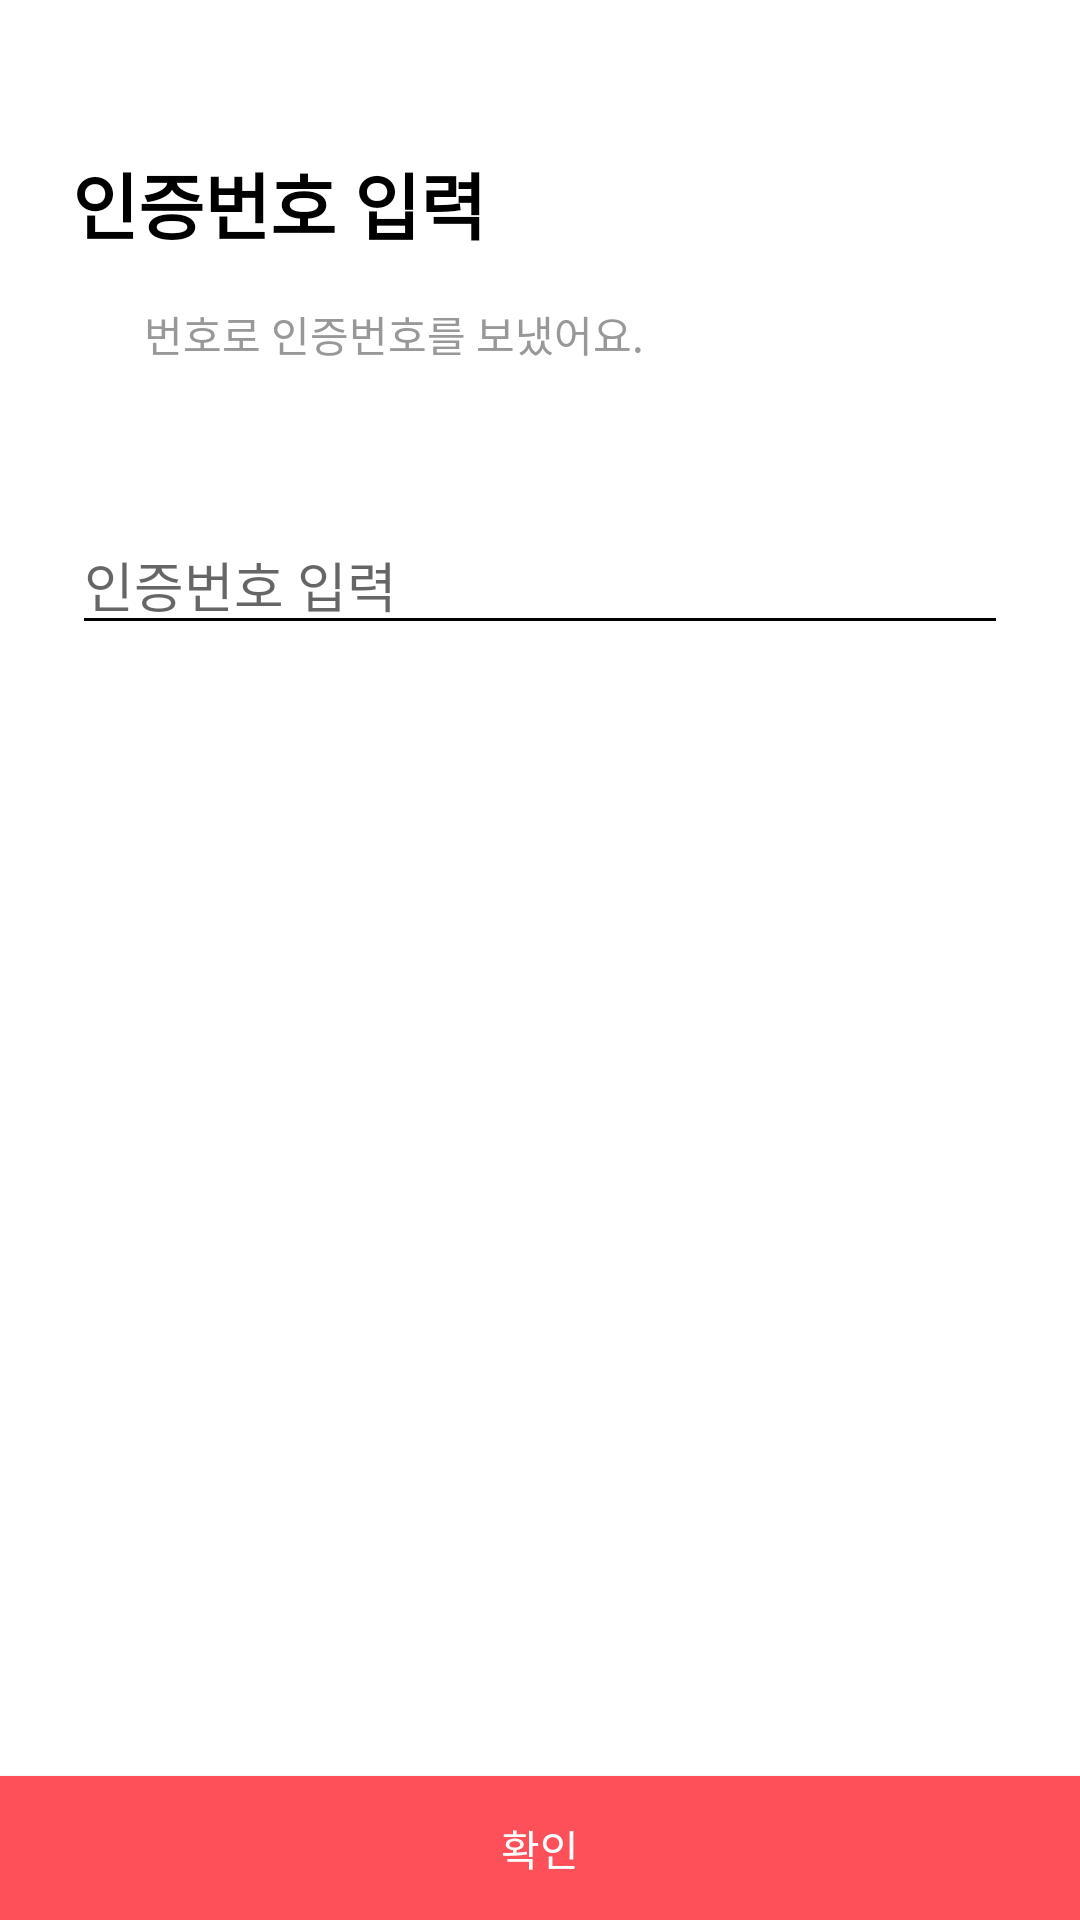

Here is an Android app screen rendered from its layout file. Give the layout XML and the strings, colors and styles it references.
<!-- AndroidManifest.xml: activity theme AppTheme.NoActionBar -->
<!-- res/layout/activity_login_insert_certi_num.xml -->
<?xml version="1.0" encoding="utf-8"?>
<androidx.constraintlayout.widget.ConstraintLayout xmlns:android="http://schemas.android.com/apk/res/android"
    xmlns:app="http://schemas.android.com/apk/res-auto"
    xmlns:tools="http://schemas.android.com/tools"
    android:layout_width="match_parent"
    android:layout_height="match_parent"
    android:background="@color/white"
    tools:context=".src.login.LoginInsertCertiNumActivity">

    <Button
        android:id="@+id/login_complete"
        android:layout_width="match_parent"
        android:layout_height="wrap_content"
        android:background="@color/colorAccent"
        android:text="확인"
        android:textColor="#FFFFFF"
        app:layout_constraintBottom_toBottomOf="parent"
        app:layout_constraintEnd_toEndOf="parent"
        app:layout_constraintHorizontal_bias="0.0"
        app:layout_constraintStart_toStartOf="parent" />

    <TextView
        android:id="@+id/textView21"
        android:layout_width="wrap_content"
        android:layout_height="wrap_content"
        android:layout_marginStart="24dp"
        android:layout_marginTop="50dp"
        android:text="인증번호 입력"
        android:textColor="@color/black"
        android:textSize="24sp"
        android:textStyle="bold"
        app:layout_constraintStart_toStartOf="parent"
        app:layout_constraintTop_toTopOf="parent" />

    <TextView
        android:id="@+id/login_certi_tv_phone"
        android:layout_width="wrap_content"
        android:layout_height="wrap_content"
        android:layout_marginStart="24dp"
        android:layout_marginTop="16dp"
        android:textColor="#FF1100"
        android:textStyle="bold"
        app:layout_constraintStart_toStartOf="parent"
        app:layout_constraintTop_toBottomOf="@+id/textView21" />

    <TextView
        android:id="@+id/textView23"
        android:layout_width="wrap_content"
        android:layout_height="wrap_content"
        android:layout_marginStart="24dp"
        android:layout_marginTop="16dp"
        android:text="번호로 인증번호를 보냈어요."
        android:textColor="@color/bunjang_dark_gray"
        app:layout_constraintStart_toEndOf="@+id/login_certi_tv_phone"
        app:layout_constraintTop_toBottomOf="@+id/textView21" />

    <EditText
        android:id="@+id/login_edt_certinum"
        android:layout_width="0dp"
        android:layout_height="wrap_content"
        android:layout_marginStart="24dp"
        android:layout_marginTop="50dp"
        android:layout_marginEnd="24dp"
        android:ems="10"
        android:hint="인증번호 입력"
        android:inputType="number"
        android:theme="@style/EditTextTheme"
        app:layout_constraintEnd_toEndOf="parent"
        app:layout_constraintStart_toStartOf="parent"
        app:layout_constraintTop_toBottomOf="@+id/textView23" />

</androidx.constraintlayout.widget.ConstraintLayout>
<!-- resources referenced by this layout -->
<resources>
  <color name="black">#FF000000</color>
  <color name="bunjang_dark_gray">#989898</color>
  <color name="colorAccent">#FD5058</color>
  <color name="white">#FFFFFFFF</color>
  <style name="EditTextTheme" parent="AppTheme.NoActionBar">
          <item name="colorControlNormal">@color/black</item>
          <item name="colorControlActivated">@color/black</item>
          <item name="colorControlHighlight">@color/black</item>
      </style>
  <style name="AppTheme.NoActionBar">
          <item name="windowActionBar">false</item>
          <item name="windowNoTitle">true</item>
          <item name="android:statusBarColor">@color/white</item>
          <item name="android:windowLightStatusBar">true</item>
      </style>
</resources>
